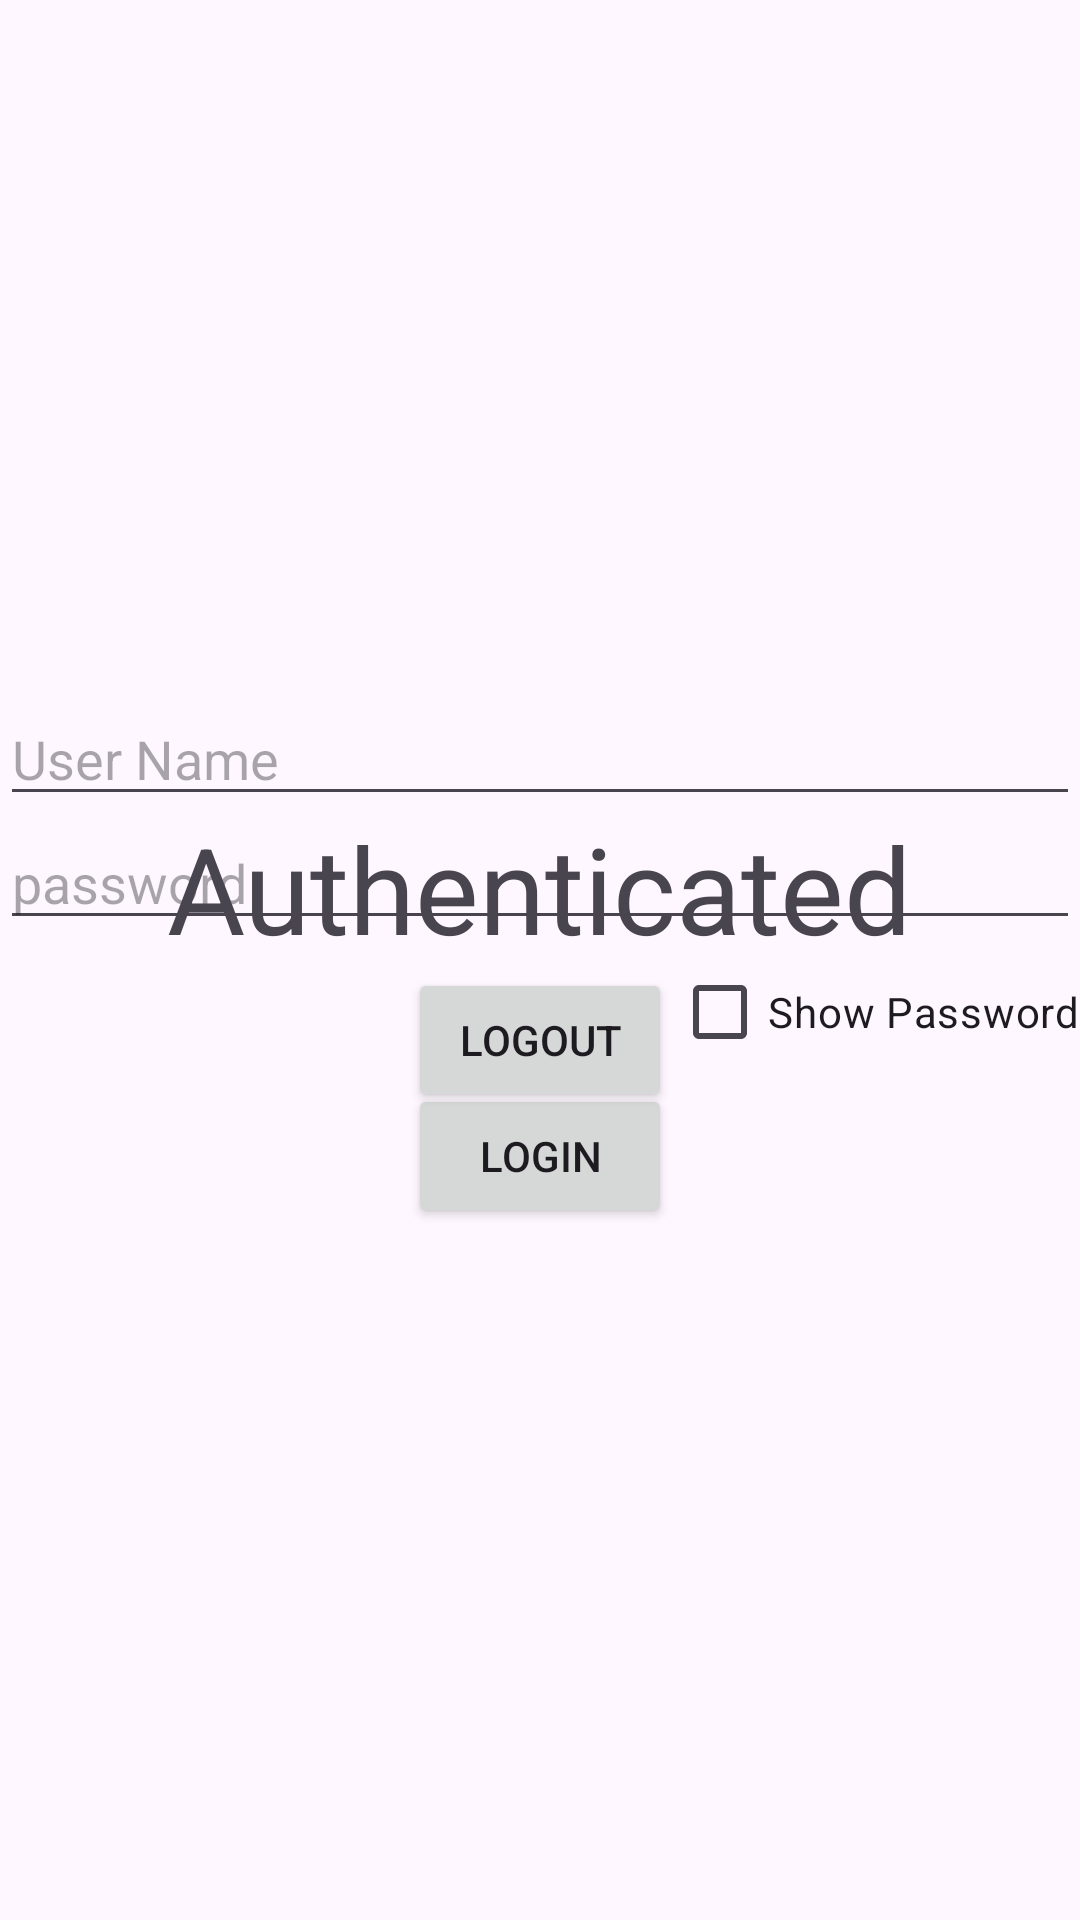

Layout XML and referenced resources for this Android screen:
<!-- AndroidManifest.xml: application theme Theme.AndroidBinder -->
<!-- res/layout/activity_main.xml -->
<?xml version="1.0" encoding="utf-8"?>
<FrameLayout
    xmlns:android="http://schemas.android.com/apk/res/android"
    xmlns:app="http://schemas.android.com/apk/res-auto"
    xmlns:tools="http://schemas.android.com/tools"
    android:layout_width="match_parent"
    android:layout_height="match_parent"
    tools:context=".MainActivity">

    <LinearLayout
        android:id="@+id/auth_panel"
        android:layout_width="match_parent"
        android:layout_height="match_parent"
        android:orientation="vertical"
        android:gravity="center_vertical"
        >

        <EditText
            android:id="@+id/user_name"
            android:layout_width="match_parent"
            android:layout_height="wrap_content"
            android:hint="User Name"
            />
        <EditText
            android:id="@+id/password"
            android:layout_width="match_parent"
            android:layout_height="wrap_content"
            android:inputType="textPassword"
            android:hint="password"
            />
        <CheckBox
            android:id="@+id/show_password"
            android:layout_width="wrap_content"
            android:layout_height="wrap_content"
            android:layout_gravity="end"
            android:text="Show Password" />
        <Button
            android:id="@+id/login_button"
            android:layout_width="wrap_content"
            android:layout_height="wrap_content"
            android:layout_gravity="center"
            android:text="Login" />
    </LinearLayout>
    <LinearLayout
        android:id="@+id/main_panel"
        android:layout_width="match_parent"
        android:layout_height="match_parent"
        android:orientation="vertical"
        android:gravity="center"
        >
        <TextView
            android:layout_width="wrap_content"
            android:layout_height="wrap_content"
            android:text="Authenticated"
            android:textSize="40sp"
            />
        <Button
            android:id="@+id/logout_button"
            android:layout_width="wrap_content"
            android:layout_height="wrap_content"
            android:layout_gravity="center"
            android:text="Logout" />
    </LinearLayout>

</FrameLayout>
<!-- resources referenced by this layout -->
<resources>
  <style name="Theme.AndroidBinder" parent="Base.Theme.AndroidBinder" />
  <style name="Base.Theme.AndroidBinder" parent="Theme.Material3.DayNight.NoActionBar">
          
          
      </style>
</resources>
